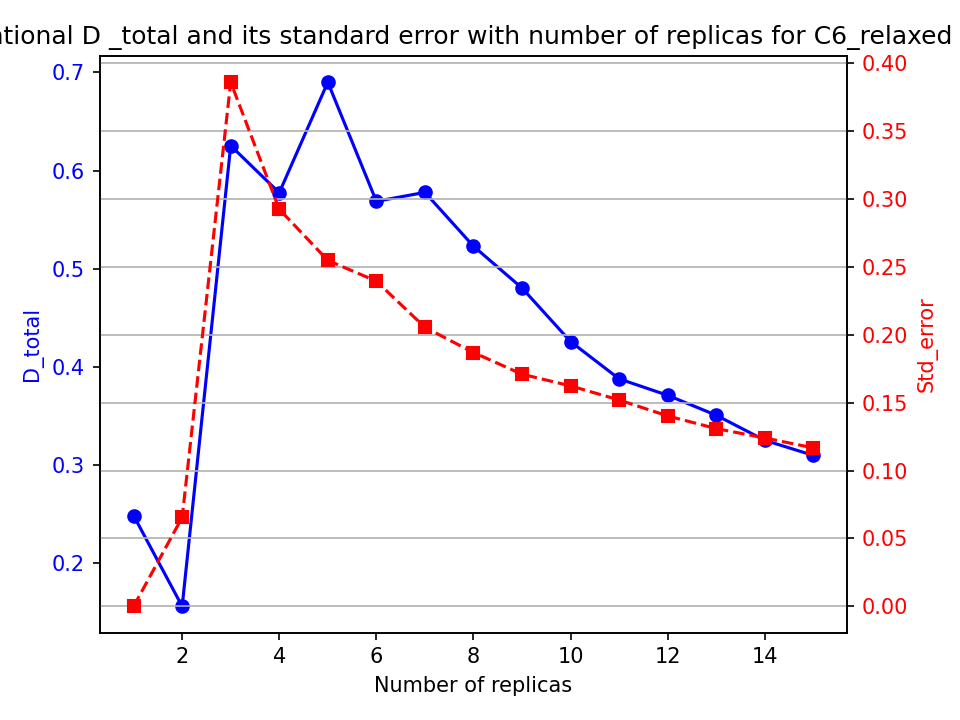

The table this chart was drawn from, first rows:
nrep, D_mean, D_std, D_se
1.0, 0.2483, 0.0, 0.0
2.0, 0.1557, 0.09261, 0.06548
3.0, 0.6253, 0.6684, 0.3859
4.0, 0.5774, 0.5848, 0.2924
5.0, 0.6901, 0.5696, 0.2547
6.0, 0.5687, 0.5865, 0.2395
7.0, 0.5777, 0.5435, 0.2054
8.0, 0.5229, 0.5287, 0.1869
9.0, 0.4803, 0.5128, 0.1709
10.0, 0.4257, 0.5133, 0.1623
11.0, 0.3877, 0.504, 0.152
12.0, 0.3709, 0.4857, 0.1402
13.0, 0.3506, 0.4719, 0.1309
14.0, 0.325, 0.464, 0.124
15.0, 0.3097, 0.452, 0.1167
